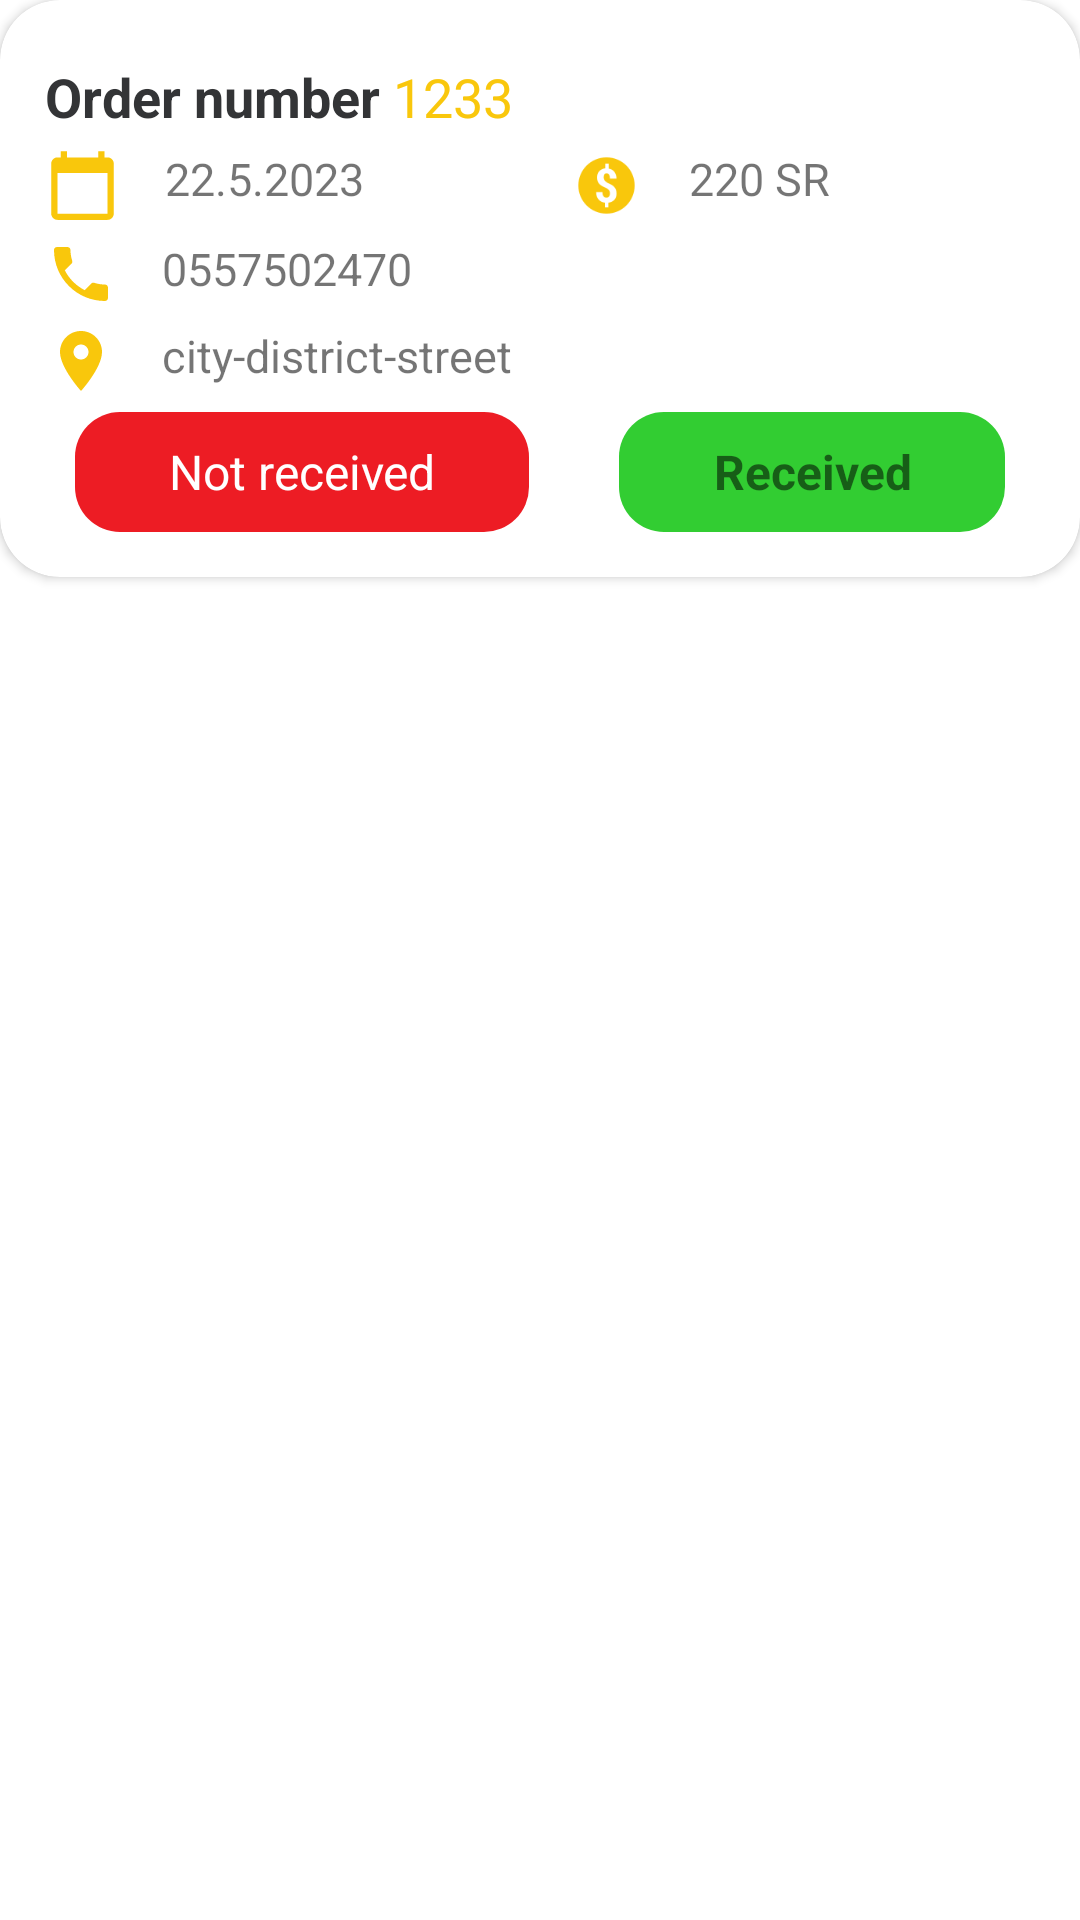

This screen was rendered from an Android layout file. Write that file and the resources it references.
<!-- AndroidManifest.xml: application theme Theme.YummyZone -->
<!-- res/layout/shipped_state_cart.xml -->
<?xml version="1.0" encoding="utf-8"?>
<androidx.constraintlayout.widget.ConstraintLayout xmlns:android="http://schemas.android.com/apk/res/android"
    xmlns:app="http://schemas.android.com/apk/res-auto"
    xmlns:tools="http://schemas.android.com/tools"
    android:layout_width="match_parent"
    android:layout_height="match_parent"
    android:layout_marginEnd="10dp"
    >

    <androidx.cardview.widget.CardView
        style="@style/subScreen"
        android:layout_width="match_parent"
        android:layout_height="wrap_content"
        app:layout_constraintEnd_toEndOf="parent"
        app:layout_constraintHorizontal_bias="0.0"
        app:layout_constraintStart_toStartOf="parent"
        app:layout_constraintTop_toTopOf="parent"
        app:cardCornerRadius="20dp">

        <LinearLayout
            android:layout_width="match_parent"
            android:layout_height="wrap_content"
            android:layout_marginStart="15dp"
            android:layout_marginTop="15dp"
            android:layout_marginEnd="15dp"
            android:layout_marginBottom="15dp"
            android:orientation="vertical">

            <LinearLayout
                android:layout_width="match_parent"
                android:layout_height="wrap_content"
                android:layout_marginTop="5dp"
                android:layout_marginBottom="5dp"
                android:orientation="horizontal">

                <LinearLayout
                    android:layout_width="match_parent"
                    android:layout_height="wrap_content">

                    <TextView
                        android:id="@+id/shipped_tv_restaurantName"
                        style="@style/text"
                        android:layout_width="wrap_content"
                        android:layout_height="wrap_content"
                        android:text="Order number "
                        android:textSize="18sp"
                        android:textStyle="bold" />

                    <TextView
                        android:id="@+id/restaurant_shippedState_tv_orderNumber"
                        android:layout_width="wrap_content"
                        android:layout_height="wrap_content"
                        android:text="1233"
                        android:textColor="@color/orange"
                        android:textSize="18sp" />
                </LinearLayout>
            </LinearLayout>

            <LinearLayout
                android:layout_width="match_parent"
                android:layout_height="wrap_content"
                android:gravity="center_vertical"
                android:orientation="horizontal">

                <LinearLayout
                    android:layout_width="wrap_content"
                    android:layout_height="wrap_content"
                    android:layout_weight="1"
                    android:orientation="horizontal">

                    <ImageView
                        android:layout_width="25dp"
                        android:layout_height="25dp"
                        android:layout_marginEnd="15dp"
                        android:src="@drawable/icon_calendar" />

                    <TextView
                        android:id="@+id/restaurant_shippedState_tv_date"
                        android:layout_width="wrap_content"
                        android:layout_height="25dp"
                        android:text="22.5.2023"
                        android:textSize="15sp" />
                </LinearLayout>

                <LinearLayout
                    android:layout_width="wrap_content"
                    android:layout_height="wrap_content"
                    android:layout_weight="1"
                    android:orientation="horizontal">

                    <ImageView
                        android:layout_width="25dp"
                        android:layout_height="25dp"
                        android:layout_marginEnd="15dp"
                        android:src="@drawable/icon_coin" />

                    <TextView
                        android:id="@+id/restaurant_shippedState_tv_price"
                        android:layout_width="wrap_content"
                        android:layout_height="25dp"
                        android:text="220 SR"
                        android:textSize="15sp" />
                </LinearLayout>
            </LinearLayout>

            <LinearLayout
                android:layout_width="wrap_content"
                android:layout_height="wrap_content"
                android:layout_weight="1"
                android:orientation="horizontal"
                android:layout_marginTop="5dp">
                <ImageView
                    android:layout_width="wrap_content"
                    android:layout_height="wrap_content"
                    android:layout_marginEnd="15dp"
                    android:src="@drawable/icon_phone" />
                <TextView
                    android:id="@+id/restaurant_shippedState_tv_mobile"
                    android:layout_width="wrap_content"
                    android:layout_height="wrap_content"
                    android:text="0557502470"
                    android:textSize="15sp" />
            </LinearLayout>

            <LinearLayout
                android:layout_width="wrap_content"
                android:layout_height="wrap_content"
                android:layout_weight="1"
                android:orientation="horizontal"
                android:layout_marginTop="5dp">
                <ImageView
                    android:layout_width="wrap_content"
                    android:layout_height="wrap_content"
                    android:layout_marginEnd="15dp"
                    android:src="@drawable/icon_location" />
                <TextView
                    android:id="@+id/restaurant_shippedState_tv_address"
                    android:layout_width="wrap_content"
                    android:layout_height="wrap_content"
                    android:text="city-district-street"
                    android:textSize="15sp" />
            </LinearLayout>
            <LinearLayout
                android:layout_width="match_parent"
                android:layout_height="wrap_content"
                android:orientation="horizontal">
                <TextView
                    android:id="@+id/restaurant_shippedState_tv_notReceived"
                    android:layout_width="wrap_content"
                    android:layout_height="40dp"
                    android:layout_marginTop="5dp"
                    android:layout_marginEnd="15dp"
                    android:layout_marginStart="10dp"
                    android:layout_weight="1"
                    android:text="Not received"
                    android:gravity="center"
                    android:textSize="16sp"
                    android:background="@drawable/bt_red"
                    android:textColor="@color/white"
                    android:textAllCaps="false"/>
                <TextView
                    android:id="@+id/restaurant_shippedState_tv_received"
                    android:layout_width="wrap_content"
                    android:layout_height="40dp"
                    android:layout_weight="1"
                    android:layout_marginTop="5dp"
                    android:layout_marginEnd="10dp"
                    android:layout_marginStart="15dp"
                    android:gravity="center"
                    android:textSize="16sp"
                    android:textStyle="bold"
                    android:background="@drawable/bt_green"
                    android:text="Received"
                    android:textAllCaps="false"/>
            </LinearLayout>


        </LinearLayout>
    </androidx.cardview.widget.CardView>
</androidx.constraintlayout.widget.ConstraintLayout>
<!-- resources referenced by this layout -->
<resources>
  <color name="orange">#F9C70C</color>
  <color name="white">#FFFFFFFF</color>
  <!-- drawable bt_green (drawable) -->
  <?xml version="1.0" encoding="utf-8"?>
  <shape xmlns:android="http://schemas.android.com/apk/res/android">
      <solid android:color="#32cd32"/>
      <corners android:radius="15dp"/>
  
  </shape>
  <!-- drawable bt_red (drawable) -->
  <?xml version="1.0" encoding="utf-8"?>
  <shape xmlns:android="http://schemas.android.com/apk/res/android">
      <solid android:color="#ed1c24"/>
      <corners android:radius="15dp"/>
  
  </shape>
  <!-- drawable icon_calendar (drawable) -->
  <vector android:height="24dp"
      android:viewportHeight="24" android:viewportWidth="24"
      android:width="24dp" xmlns:android="http://schemas.android.com/apk/res/android">
      <path android:fillColor="@color/orange" android:pathData="M20,3h-1L19,1h-2v2L7,3L7,1L5,1v2L4,3c-1.1,0 -2,0.9 -2,2v16c0,1.1 0.9,2 2,2h16c1.1,0 2,-0.9 2,-2L22,5c0,-1.1 -0.9,-2 -2,-2zM20,21L4,21L4,8h16v13z"/>
  </vector>
  <!-- drawable icon_coin: png bitmap (drawable, 1786 bytes) -->
  <!-- drawable icon_location (drawable) -->
  <vector android:height="24dp"
      android:viewportHeight="24" android:viewportWidth="24"
      android:width="24dp" xmlns:android="http://schemas.android.com/apk/res/android">
      <path android:fillColor="@color/orange" android:pathData="M12,2C8.13,2 5,5.13 5,9c0,5.25 7,13 7,13s7,-7.75 7,-13c0,-3.87 -3.13,-7 -7,-7zM12,11.5c-1.38,0 -2.5,-1.12 -2.5,-2.5s1.12,-2.5 2.5,-2.5 2.5,1.12 2.5,2.5 -1.12,2.5 -2.5,2.5z"/>
  </vector>
  <!-- drawable icon_phone (drawable) -->
  <vector android:height="24dp"
      android:viewportHeight="24" android:viewportWidth="24"
      android:width="24dp" xmlns:android="http://schemas.android.com/apk/res/android">
      <path android:fillColor="@color/orange" android:pathData="M6.62,10.79c1.44,2.83 3.76,5.14 6.59,6.59l2.2,-2.2c0.27,-0.27 0.67,-0.36 1.02,-0.24 1.12,0.37 2.33,0.57 3.57,0.57 0.55,0 1,0.45 1,1V20c0,0.55 -0.45,1 -1,1 -9.39,0 -17,-7.61 -17,-17 0,-0.55 0.45,-1 1,-1h3.5c0.55,0 1,0.45 1,1 0,1.25 0.2,2.45 0.57,3.57 0.11,0.35 0.03,0.74 -0.25,1.02l-2.2,2.2z"/>
  </vector>
  <style name="subScreen"><item name="android:background">@drawable/profile_bachground</item></style>
  <style name="text"><item name="android:textColor">@color/light_black</item></style>
  <style name="Theme.YummyZone" parent="Theme.MaterialComponents.DayNight.DarkActionBar">
          
          <item name="colorPrimary">@color/orange</item>
          <item name="colorPrimaryVariant">@color/dark_orange</item>
          <item name="colorOnPrimary">@color/white</item>
          
          <item name="colorSecondary">@color/orange</item>
          <item name="colorSecondaryVariant">@color/dark_orange</item>
          <item name="colorOnSecondary">@color/black</item>
          
          <item name="android:statusBarColor" tools:targetApi="l">?attr/colorPrimaryVariant</item>
          
      </style>
  <color name="light_black">#333436</color>
  <color name="dark_orange">#F3C000</color>
  <color name="black">#242527</color>
</resources>
